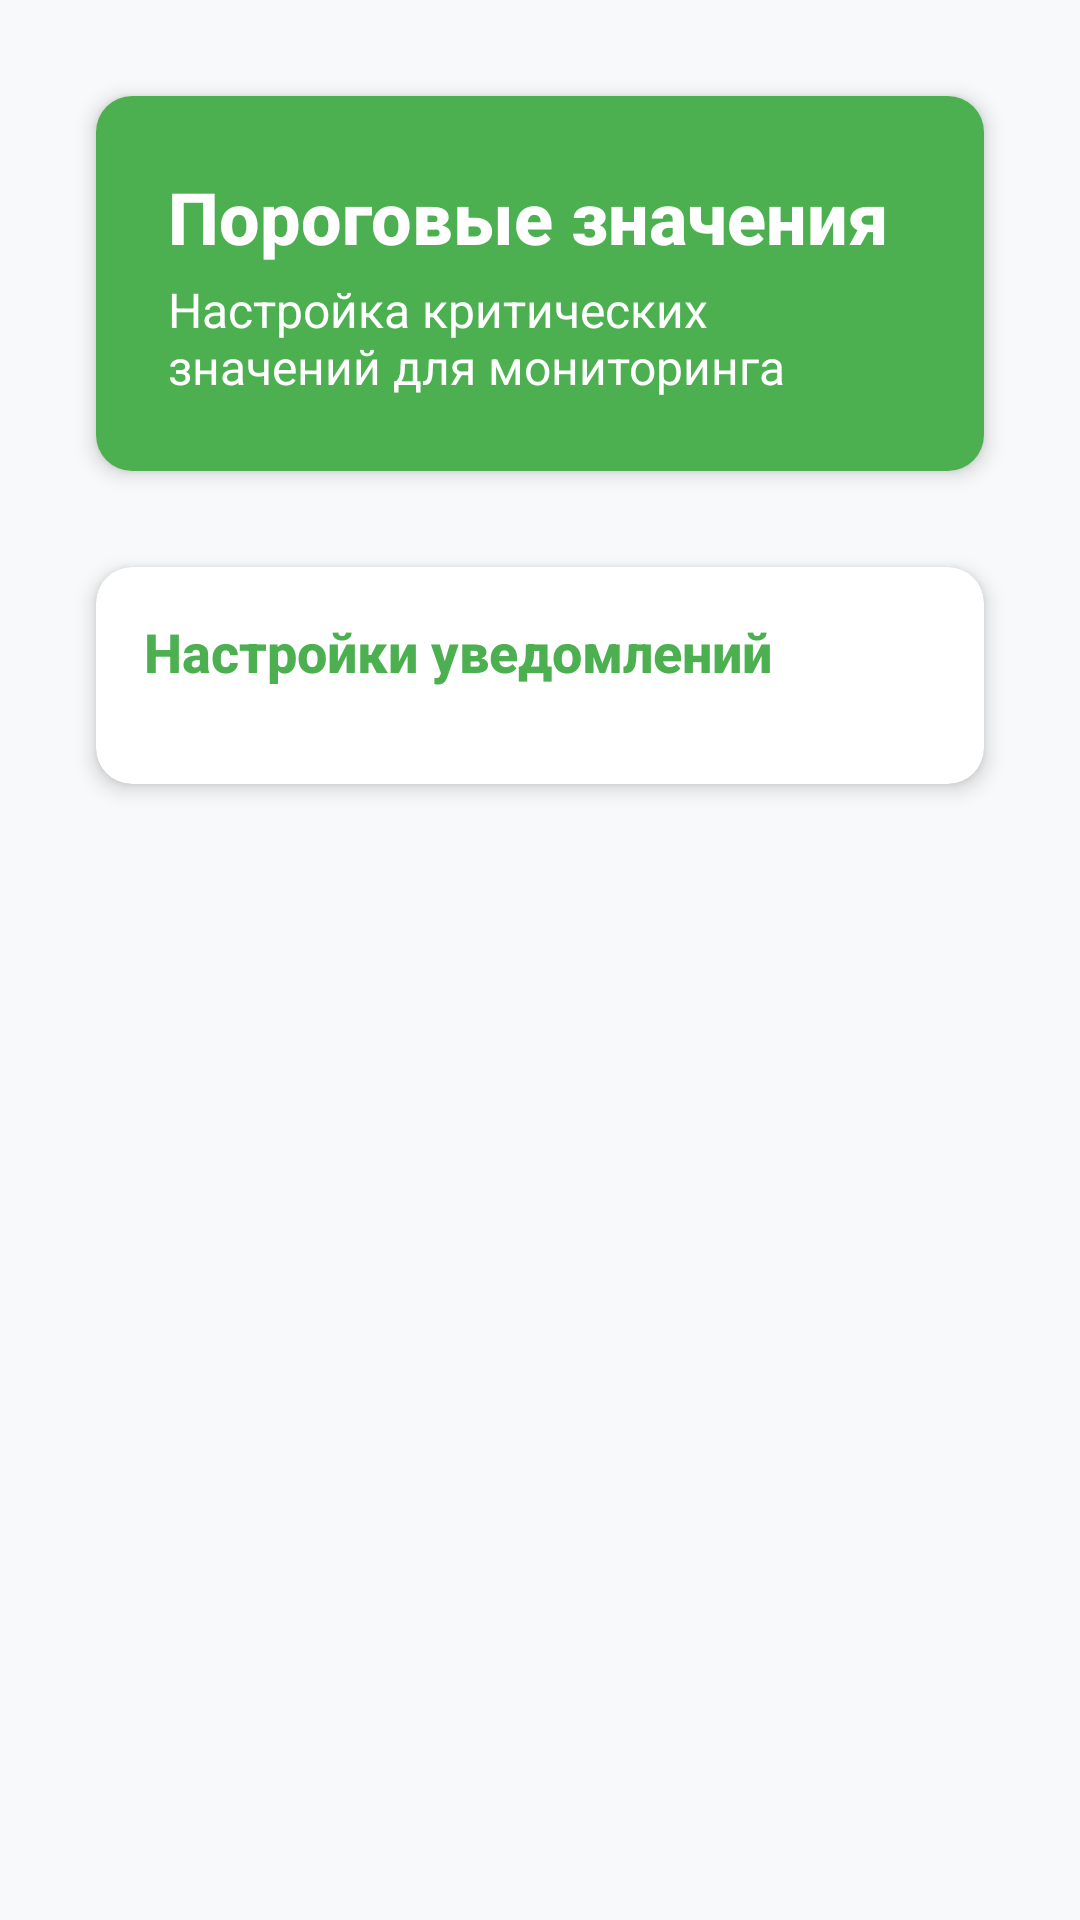

Reconstruct the res/layout file that produces this screen, plus the resources it refers to.
<!-- AndroidManifest.xml: application theme AppTheme -->
<!-- res/layout/fragment_thresholds.xml -->
<?xml version="1.0" encoding="utf-8"?>
<androidx.coordinatorlayout.widget.CoordinatorLayout 
    xmlns:android="http://schemas.android.com/apk/res/android"
    xmlns:app="http://schemas.android.com/apk/res-auto"
    xmlns:tools="http://schemas.android.com/tools"
    android:layout_width="match_parent"
    android:layout_height="match_parent"
    android:background="@color/background_light"
    tools:context=".ui.controller.ThresholdsFragment">

    <ScrollView
        android:layout_width="match_parent"
        android:layout_height="match_parent"
        android:fillViewport="true">

        <LinearLayout
            android:layout_width="match_parent"
            android:layout_height="wrap_content"
            android:orientation="vertical"
            android:padding="@dimen/spacing_md">

            
            <androidx.cardview.widget.CardView
                style="@style/AppCardStyle"
                android:layout_width="match_parent"
                android:layout_height="wrap_content"
                android:layout_marginBottom="@dimen/spacing_lg">

                <LinearLayout
                    android:layout_width="match_parent"
                    android:layout_height="wrap_content"
                    android:background="@color/primary_green"
                    android:orientation="vertical"
                    android:padding="@dimen/spacing_lg">

                    <TextView
                        android:layout_width="wrap_content"
                        android:layout_height="wrap_content"
                        android:fontFamily="sans-serif-medium"
                        android:text="Пороговые значения"
                        android:textColor="@color/white"
                        android:textSize="@dimen/text_size_xl"
                        android:textStyle="bold" />

                    <TextView
                        android:layout_width="wrap_content"
                        android:layout_height="wrap_content"
                        android:layout_marginTop="@dimen/spacing_xs"
                        android:text="Настройка критических значений для мониторинга"
                        android:textColor="@color/white"
                        android:textSize="@dimen/text_size_md" />

                </LinearLayout>

            </androidx.cardview.widget.CardView>

            
            <androidx.cardview.widget.CardView
                style="@style/AppCardStyle"
                android:layout_width="match_parent"
                android:layout_height="wrap_content">

                <LinearLayout
                    android:layout_width="match_parent"
                    android:layout_height="wrap_content"
                    android:orientation="vertical"
                    android:padding="@dimen/spacing_md">

                    <TextView
                        style="@style/AppTextSubheading"
                        android:layout_width="wrap_content"
                        android:layout_height="wrap_content"
                        android:layout_marginBottom="@dimen/spacing_md"
                        android:text="Настройки уведомлений" />

                    <androidx.recyclerview.widget.RecyclerView
                        android:id="@+id/rvThresholds"
                        android:layout_width="match_parent"
                        android:layout_height="wrap_content"
                        android:nestedScrollingEnabled="false"
                        tools:itemCount="7"
                        tools:listitem="@layout/item_threshold" />

                    <TextView
                        android:id="@+id/tvEmptyState"
                        android:layout_width="match_parent"
                        android:layout_height="wrap_content"
                        android:layout_marginTop="@dimen/spacing_xl"
                        android:drawableTop="@drawable/ic_monitoring"
                        android:drawablePadding="@dimen/spacing_md"
                        android:drawableTint="@color/text_secondary"
                        android:gravity="center"
                        android:text="Пороговые значения загружаются\nПожалуйста подождите"
                        android:textColor="@color/text_secondary"
                        android:textSize="@dimen/text_size_md"
                        android:visibility="gone" />

                </LinearLayout>

            </androidx.cardview.widget.CardView>

        </LinearLayout>

    </ScrollView>

    
    <ProgressBar
        android:id="@+id/progressBar"
        android:layout_width="wrap_content"
        android:layout_height="wrap_content"
        android:layout_gravity="center"
        android:indeterminateTint="@color/primary_green"
        android:visibility="gone" />

</androidx.coordinatorlayout.widget.CoordinatorLayout>
<!-- res/layout/item_threshold.xml (included above) -->
<?xml version="1.0" encoding="utf-8"?>
<androidx.cardview.widget.CardView 
    xmlns:android="http://schemas.android.com/apk/res/android"
    xmlns:app="http://schemas.android.com/apk/res-auto"
    xmlns:tools="http://schemas.android.com/tools"
    style="@style/AppCardStyle"
    android:layout_width="match_parent"
    android:layout_height="wrap_content"
    android:layout_marginBottom="@dimen/spacing_sm"
    android:foreground="?android:attr/selectableItemBackground">

    <LinearLayout
        android:layout_width="match_parent"
        android:layout_height="wrap_content"
        android:orientation="horizontal"
        android:padding="@dimen/spacing_md"
        android:gravity="center_vertical">

        <ImageView
            android:layout_width="40dp"
            android:layout_height="40dp"
            android:layout_marginEnd="@dimen/spacing_md"
            android:background="@drawable/circle_background"
            android:backgroundTint="@color/accent_orange"
            android:padding="@dimen/spacing_sm"
            android:src="@drawable/ic_monitoring"
            app:tint="@color/white" />

        <LinearLayout
            android:layout_width="0dp"
            android:layout_height="wrap_content"
            android:layout_weight="1"
            android:orientation="vertical">

            <TextView
                android:id="@+id/tvParameterName"
                style="@style/AppTextSubheading"
                android:layout_width="wrap_content"
                android:layout_height="wrap_content"
                tools:text="Артериальное давление" />

            <LinearLayout
                android:layout_width="wrap_content"
                android:layout_height="wrap_content"
                android:layout_marginTop="@dimen/spacing_xs"
                android:orientation="horizontal"
                android:gravity="center_vertical">

                <TextView
                    android:id="@+id/tvThresholdRange"
                    android:layout_width="wrap_content"
                    android:layout_height="wrap_content"
                    android:textColor="@color/accent_orange"
                    android:textSize="@dimen/text_size_md"
                    android:textStyle="bold"
                    tools:text="120 - 80" />

                <TextView
                    android:id="@+id/tvUnit"
                    android:layout_width="wrap_content"
                    android:layout_height="wrap_content"
                    android:layout_marginStart="@dimen/spacing_xs"
                    android:textColor="@color/text_secondary"
                    android:textSize="@dimen/text_size_sm"
                    tools:text="мм рт.ст." />

            </LinearLayout>

        </LinearLayout>

        <ImageView
            android:layout_width="wrap_content"
            android:layout_height="wrap_content"
            android:layout_marginStart="@dimen/spacing_sm"
            android:src="@drawable/ic_edit"
            app:tint="@color/text_secondary" />

    </LinearLayout>

</androidx.cardview.widget.CardView>
<!-- resources referenced by this layout -->
<resources>
  <color name="accent_orange">#FF9800</color>
  <color name="background_light">#F8F9FA</color>
  <color name="primary_green">#4CAF50</color>
  <color name="text_secondary">#757575</color>
  <color name="white">#FFFFFFFF</color>
  <dimen name="spacing_lg">24dp</dimen>
  <dimen name="spacing_md">16dp</dimen>
  <dimen name="spacing_sm">8dp</dimen>
  <dimen name="spacing_xl">32dp</dimen>
  <dimen name="spacing_xs">4dp</dimen>
  <dimen name="text_size_md">16sp</dimen>
  <dimen name="text_size_sm">14sp</dimen>
  <dimen name="text_size_xl">24sp</dimen>
  <!-- drawable ic_monitoring (drawable) -->
  <vector xmlns:android="http://schemas.android.com/apk/res/android"
      android:width="24dp"
      android:height="24dp"
      android:viewportWidth="24"
      android:viewportHeight="24">
    <path
        android:fillColor="#FF000000"
        android:pathData="M12,2C13.1,2 14,2.9 14,4C14,5.1 13.1,6 12,6C10.9,6 10,5.1 10,4C10,2.9 10.9,2 12,2ZM21,9V7L15,4V6L21,9ZM3,9L9,6V4L3,7V9ZM12,8C13.66,8 15,9.34 15,11V22H9V11C9,9.34 10.34,8 12,8ZM12,19.5A1.5,1.5 0 0,0 13.5,18A1.5,1.5 0 0,0 12,16.5A1.5,1.5 0 0,0 10.5,18A1.5,1.5 0 0,0 12,19.5Z"/>
  </vector>
  <style name="AppCardStyle" parent="Widget.Material3.CardView.Elevated">
          <item name="cardCornerRadius">@dimen/card_radius</item>
          <item name="cardElevation">@dimen/card_elevation</item>
          <item name="cardBackgroundColor">@color/white</item>
          <item name="android:layout_margin">@dimen/spacing_md</item>
      </style>
  <style name="AppTextSubheading" parent="Widget.AppCompat.TextView">
          <item name="android:textSize">@dimen/text_size_lg</item>
          <item name="android:textStyle">bold</item>
          <item name="android:textColor">@color/primary_green</item>
          <item name="android:fontFamily">sans-serif-medium</item>
      </style>
  <style name="AppTheme" parent="Theme.Material3.DayNight.NoActionBar">
          <item name="colorPrimary">@color/primary_green</item>
          <item name="colorPrimaryVariant">@color/primary_green_dark</item>
          <item name="colorOnPrimary">@color/white</item>
          <item name="colorSecondary">@color/secondary_green</item>
          <item name="colorSecondaryVariant">@color/accent_green</item>
          <item name="colorOnSecondary">@color/white</item>
          <item name="android:colorBackground">@color/background_light</item>
          <item name="colorSurface">@color/white</item>
          <item name="colorOnSurface">@color/text_primary</item>
          <item name="colorError">@color/error</item>
          <item name="colorOnError">@color/white</item>
          
          
          <item name="textAppearanceHeadline1">@style/TextAppearance.Material3.HeadlineLarge</item>
          <item name="textAppearanceHeadline2">@style/TextAppearance.Material3.HeadlineMedium</item>
          <item name="textAppearanceHeadline3">@style/TextAppearance.Material3.HeadlineSmall</item>
          <item name="textAppearanceHeadline4">@style/TextAppearance.Material3.TitleLarge</item>
          <item name="textAppearanceHeadline5">@style/TextAppearance.Material3.TitleMedium</item>
          <item name="textAppearanceHeadline6">@style/TextAppearance.Material3.TitleSmall</item>
          <item name="textAppearanceBody1">@style/TextAppearance.Material3.BodyLarge</item>
          <item name="textAppearanceBody2">@style/TextAppearance.Material3.BodyMedium</item>
          <item name="textAppearanceCaption">@style/TextAppearance.Material3.BodySmall</item>
          <item name="textAppearanceButton">@style/TextAppearance.Material3.LabelLarge</item>
          <item name="textAppearanceOverline">@style/TextAppearance.Material3.LabelSmall</item>
      </style>
  <dimen name="card_radius">12dp</dimen>
  <dimen name="card_elevation">4dp</dimen>
  <dimen name="text_size_lg">18sp</dimen>
  <color name="primary_green_dark">#388E3C</color>
  <color name="secondary_green">#66BB6A</color>
  <color name="accent_green">#8BC34A</color>
  <color name="text_primary">#212121</color>
  <color name="error">#F44336</color>
</resources>
